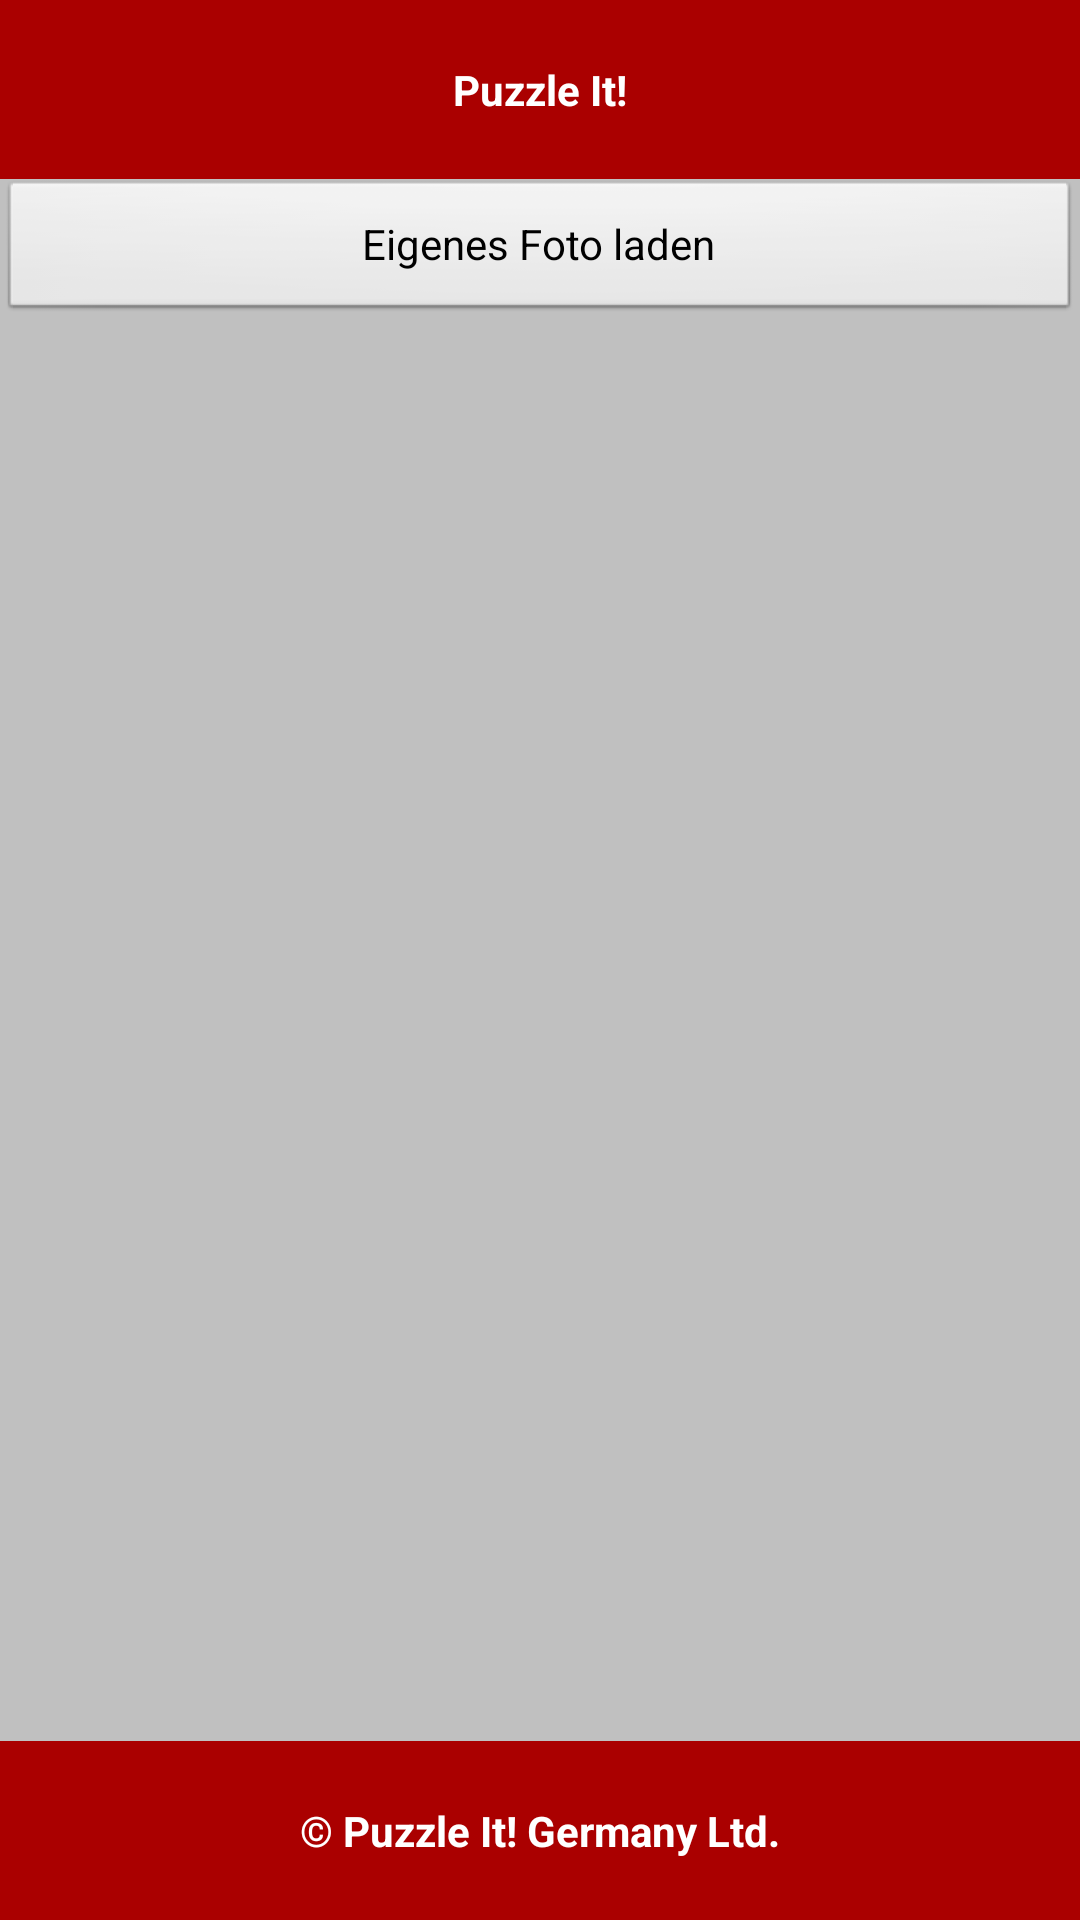

Here is an Android app screen rendered from its layout file. Give the layout XML and the strings, colors and styles it references.
<!-- AndroidManifest.xml: application theme AppTheme -->
<!-- res/layout/activity_selectpicture.xml -->
<RelativeLayout xmlns:android="http://schemas.android.com/apk/res/android"
    xmlns:tools="http://schemas.android.com/tools"
    android:layout_width="match_parent"
    android:layout_height="match_parent"
    tools:context=".MainActivity" >

     

    <RelativeLayout
        android:id="@+id/headerSelect"
        style="@style/HeaderFooter"
        android:layout_width="match_parent"
        android:layout_height="wrap_content"
        android:layout_alignParentTop="true" >

        <TextView
            style="@style/HeaderFooter"
            android:layout_width="wrap_content"
            android:layout_height="wrap_content"
            android:layout_margin="5dp"
            android:text="@string/app_name" />
    </RelativeLayout>
    

    

    <RelativeLayout
        android:id="@+id/footerMain"
        style="@style/HeaderFooter"
        android:layout_width="match_parent"
        android:layout_height="wrap_content"
        android:layout_alignParentBottom="true" >

        <TextView
            style="@style/HeaderFooter"
            android:layout_width="wrap_content"
            android:layout_height="wrap_content"
            android:layout_margin="5dp"
            android:text="@string/copyright" />
    </RelativeLayout>

    

    <RelativeLayout
        android:id="@+id/ContentMain"
        android:layout_width="fill_parent"
        android:layout_height="fill_parent"
        android:layout_above="@id/footerMain"
        android:layout_below="@id/headerSelect"
        android:paddingBottom="@dimen/activity_vertical_margin"
        android:paddingLeft="@dimen/activity_horizontal_margin"
        android:paddingRight="@dimen/activity_horizontal_margin"
        android:paddingTop="@dimen/activity_vertical_margin" >

        
        
        <Button
 		android:id="@+id/loadimage"
 		android:layout_width="match_parent"
 		android:layout_height="wrap_content"
 		android:text="@string/load_button"
 		/>
        
        <GridView 
			android:id="@+id/gridview"
			android:layout_width="fill_parent" 
			android:layout_height="fill_parent"
			android:layout_below="@id/loadimage"
			android:numColumns="auto_fit"
			android:columnWidth="90dp"
			android:horizontalSpacing="10dp"
			android:verticalSpacing="10dp"
			android:gravity="center"
			android:stretchMode="columnWidth"
			
		/>
        
    </RelativeLayout>

</RelativeLayout>
<!-- resources referenced by this layout -->
<resources>
  <string name="app_name">Puzzle It!</string>
  <string name="copyright">© Puzzle It! Germany Ltd.</string>
  <string name="load_button">Eigenes Foto laden</string>
  <style name="HeaderFooter">
          <item name="android:background">@color/MenueRed</item>
          <item name="android:gravity">center</item>
          <item name="android:textColor">@color/white</item>
          <item name="android:textStyle">bold</item>
          <item name="android:padding">7.5dp</item>
      </style>
  <style name="AppTheme" parent="AppBaseTheme">
  
          
          <item name="android:windowNoTitle">true</item>
          <item name="android:background">@color/silver</item>
      </style>
  <color name="MenueRed">#AA0000</color>
  <color name="white">#FFFFFF</color>
  <style name="AppBaseTheme" parent="android:Theme.Light">
          
      </style>
  <color name="silver">#C0C0C0</color>
</resources>
